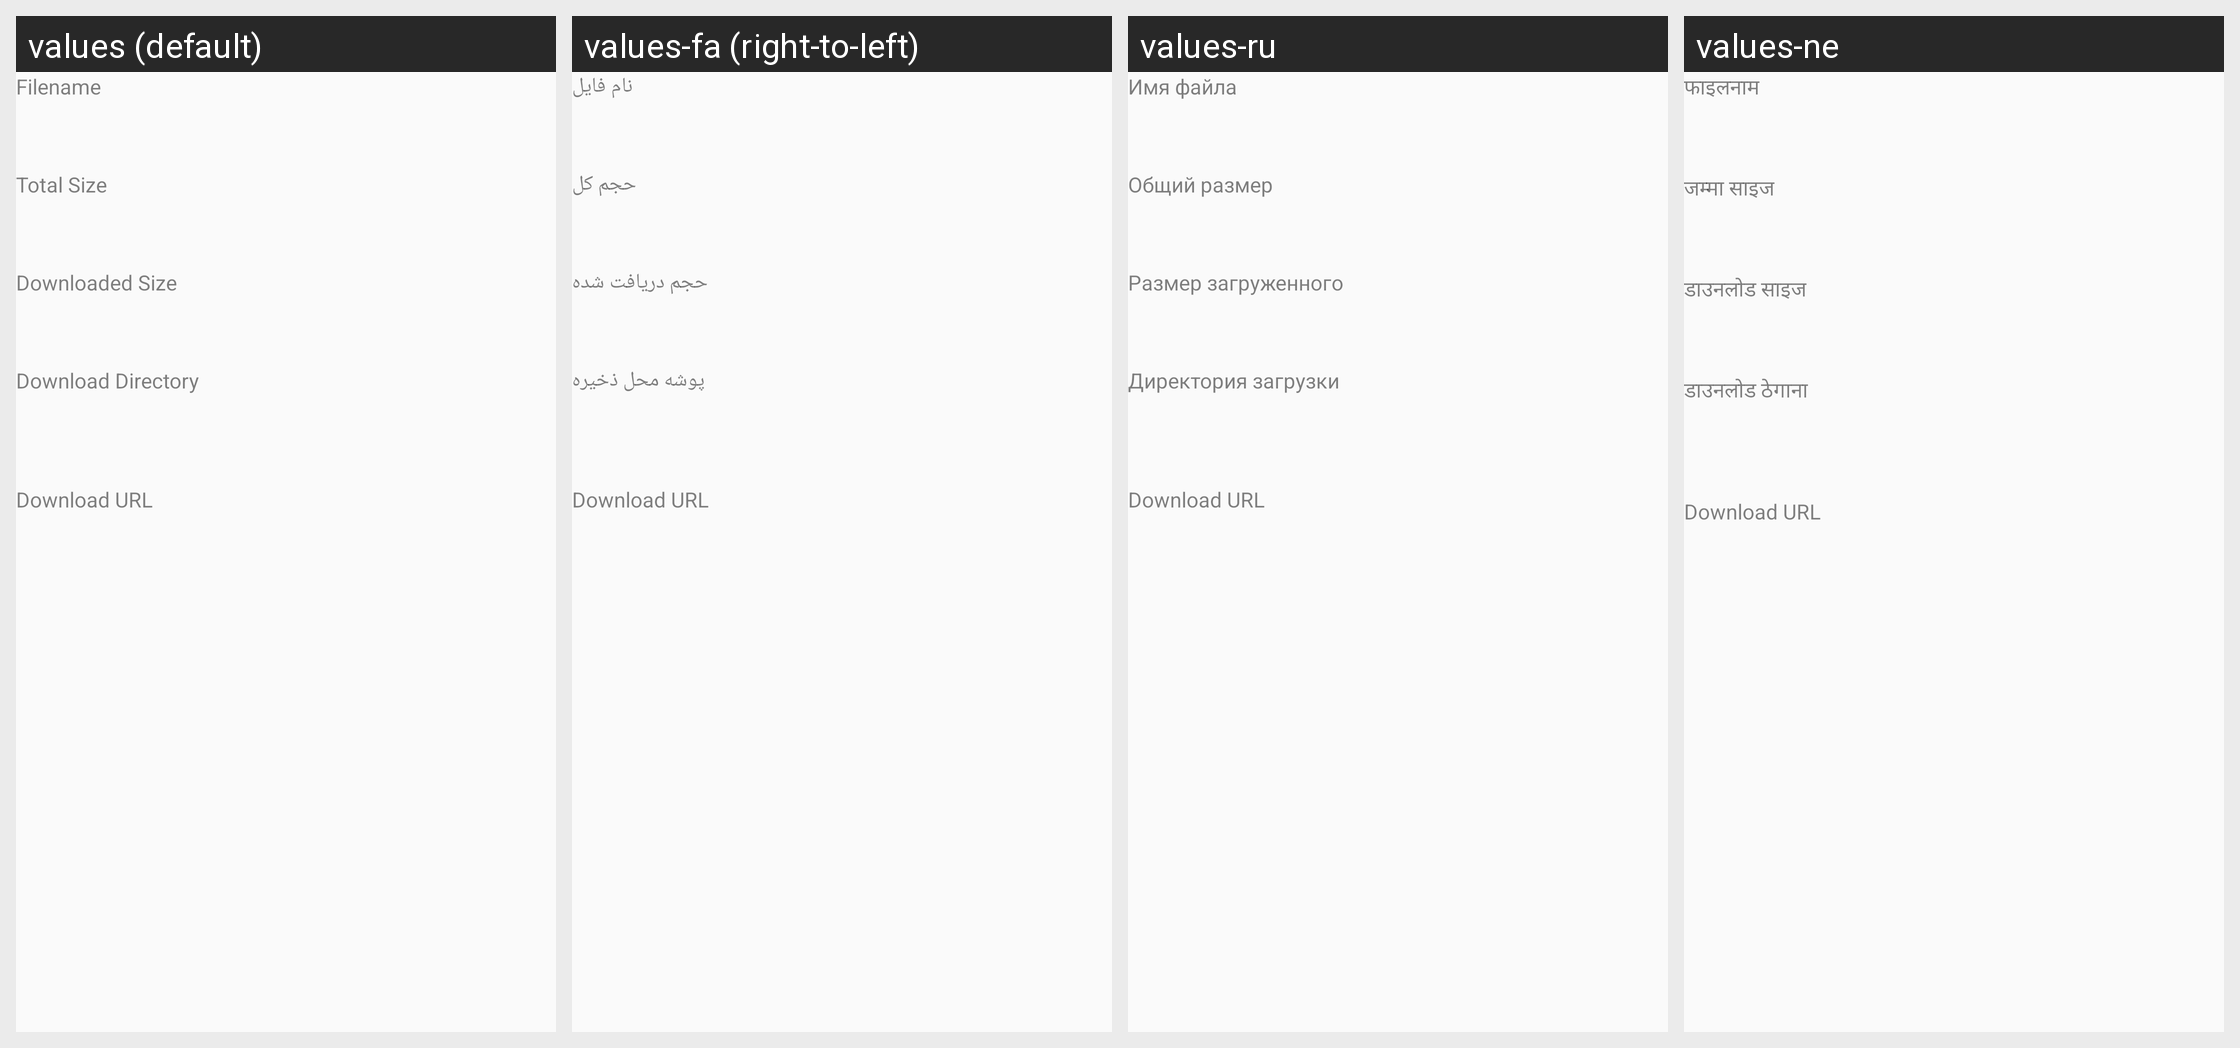

Here is an Android app screen in its default locale and in the app's own translations. Write out the translated-string differences for the strings that appear on this screen.
Android screen res/layout/dialog_download_details.xml rendered under 4 locales, left to right: values (default), values-fa (right-to-left), values-ru, values-ne. Device: Nexus 5 (rendered at 1080×1920; each locale shown at half size, 540×960, under a caption strip naming it); theme AppTheme.
Other locales in the repository, not shown: values-de, values-es, values-fr, values-hu, values-it, values-nl, values-pl, values-pt-rBR, values-rm, values-tr, values-vi, values-zh, values-zh-rCN, values-zh-rHK, values-zh-rTW.
Strings drawn on this screen, with the default value and each locale's value (text and hints the layout hard-codes, and strings that could not be matched under every locale, appear in the picture but are not listed):

filename
  values: Filename
  values-fa: نام فایل
  values-ru: Имя файла
  values-ne: फाइलनाम

total_size
  values: Total Size
  values-fa: حجم کل
  values-ru: Общий размер
  values-ne: जम्मा साइज

downloaded_size
  values: Downloaded Size
  values-fa: حجم دریافت شده
  values-ru: Размер загруженного
  values-ne: डाउनलोड साइज

download_location
  values: Download Directory
  values-fa: پوشه محل ذخیره
  values-ru: Директория загрузки
  values-ne: डाउनलोड ठेगाना

download_url
  values: Download URL
  values-fa: Download URL  [not translated; the default value is used]
  values-ru: Download URL  [not translated; the default value is used]
  values-ne: Download URL  [not translated; the default value is used]
